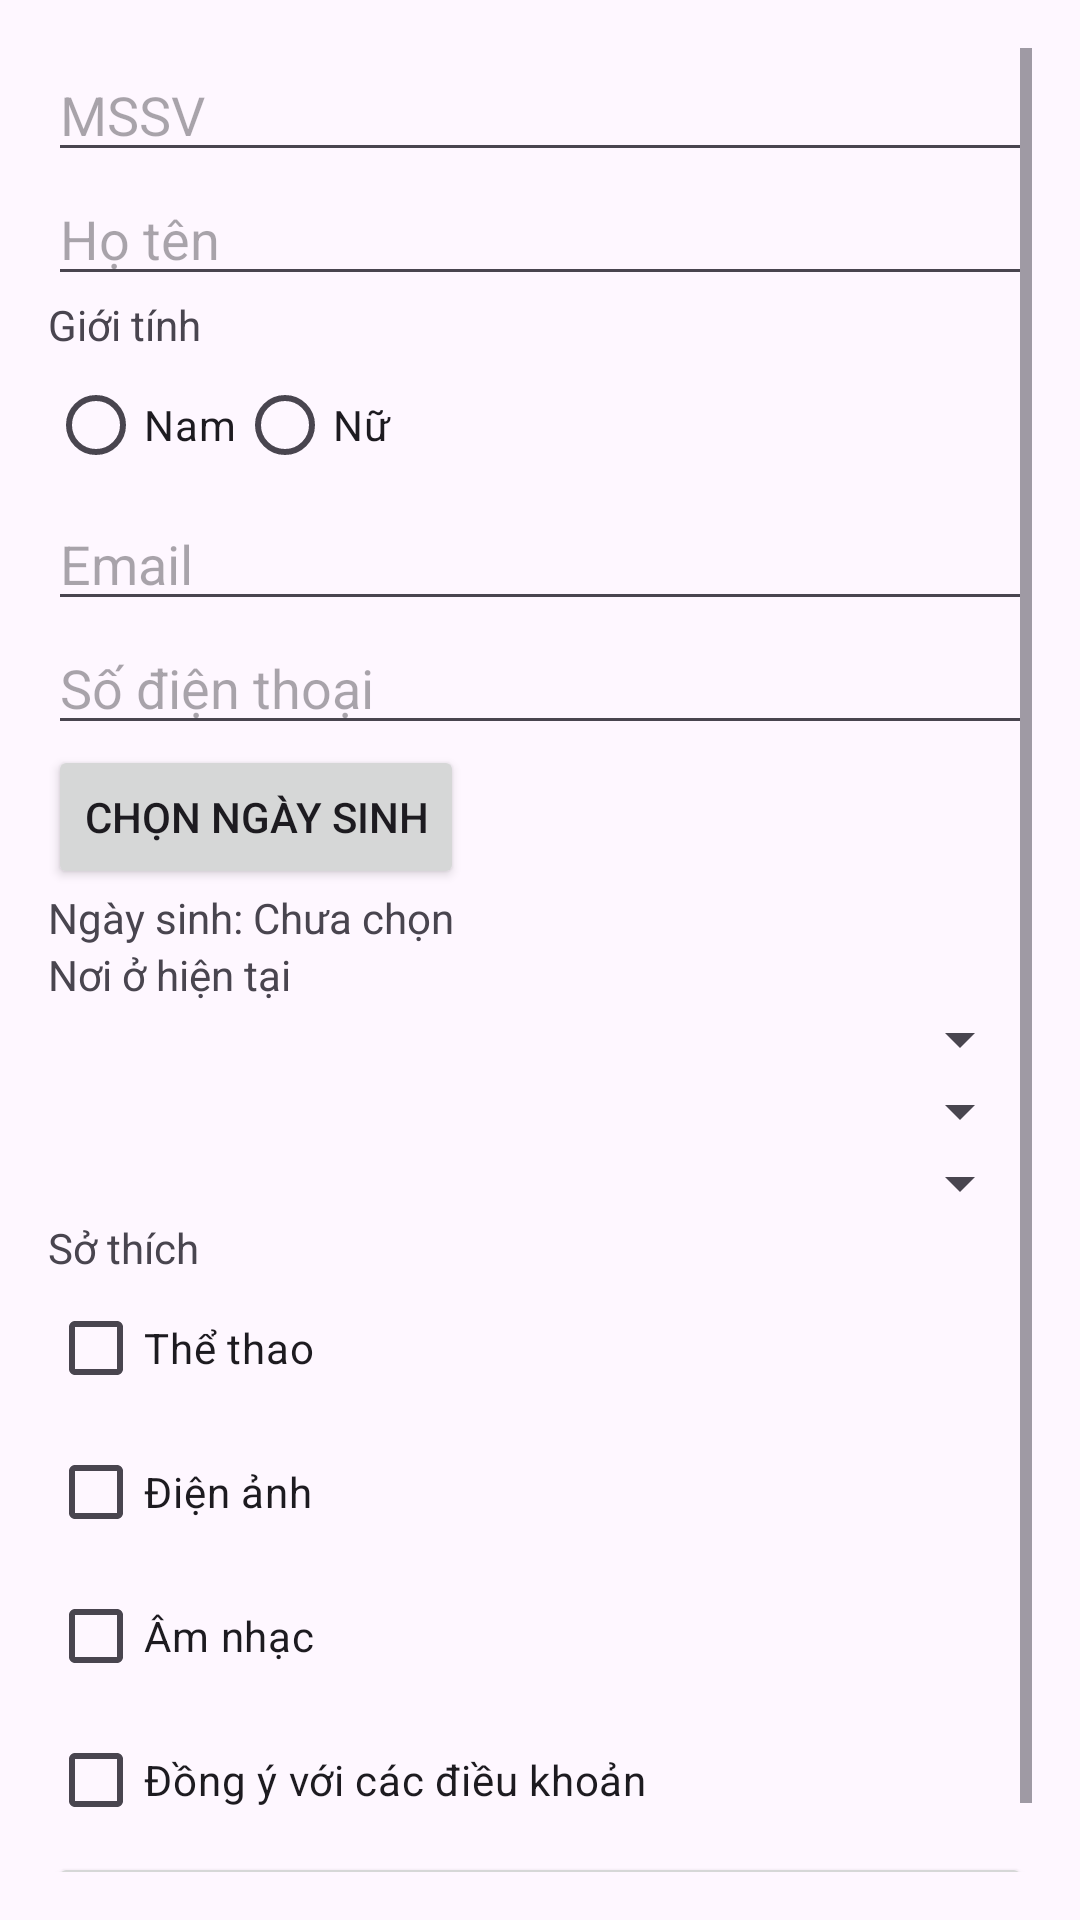

The Android layout XML behind this screen, and the referenced resources:
<!-- AndroidManifest.xml: application theme Theme.A3010 -->
<!-- res/layout/activity_b3.xml -->
<ScrollView xmlns:android="http://schemas.android.com/apk/res/android"
    android:layout_width="match_parent"
    android:layout_height="match_parent"
    android:padding="16dp">

    <LinearLayout
        android:layout_width="match_parent"
        android:layout_height="wrap_content"
        android:orientation="vertical">

        
        <EditText
            android:id="@+id/etMSSV"
            android:layout_width="match_parent"
            android:layout_height="wrap_content"
            android:hint="MSSV"
            android:inputType="text" />

        <EditText
            android:id="@+id/etName"
            android:layout_width="match_parent"
            android:layout_height="wrap_content"
            android:hint="Họ tên"
            android:inputType="textPersonName" />

        
        <TextView
            android:layout_width="wrap_content"
            android:layout_height="wrap_content"
            android:text="Giới tính" />

        <RadioGroup
            android:id="@+id/radioGroupGender"
            android:layout_width="match_parent"
            android:layout_height="wrap_content"
            android:orientation="horizontal">

            <RadioButton
                android:id="@+id/rbMale"
                android:layout_width="wrap_content"
                android:layout_height="wrap_content"
                android:text="Nam" />

            <RadioButton
                android:id="@+id/rbFemale"
                android:layout_width="wrap_content"
                android:layout_height="wrap_content"
                android:text="Nữ" />
        </RadioGroup>

        
        <EditText
            android:id="@+id/etEmail"
            android:layout_width="match_parent"
            android:layout_height="wrap_content"
            android:hint="Email"
            android:inputType="textEmailAddress" />

        <EditText
            android:id="@+id/etPhone"
            android:layout_width="match_parent"
            android:layout_height="wrap_content"
            android:hint="Số điện thoại"
            android:inputType="phone" />

        
        <Button
            android:id="@+id/btnToggleCalendar"
            android:layout_width="wrap_content"
            android:layout_height="wrap_content"
            android:text="Chọn ngày sinh" />

        <CalendarView
            android:id="@+id/calendarView"
            android:layout_width="match_parent"
            android:layout_height="wrap_content"
            android:visibility="gone" />

        <TextView
            android:id="@+id/tvSelectedDate"
            android:layout_width="wrap_content"
            android:layout_height="wrap_content"
            android:text="Ngày sinh: Chưa chọn" />

        
        <TextView
            android:layout_width="wrap_content"
            android:layout_height="wrap_content"
            android:text="Nơi ở hiện tại" />

        <Spinner
            android:id="@+id/spinnerCity"
            android:layout_width="match_parent"
            android:layout_height="wrap_content"
            android:prompt="@string/prompt_city" />

        <Spinner
            android:id="@+id/spinnerDistrict"
            android:layout_width="match_parent"
            android:layout_height="wrap_content"
            android:prompt="@string/prompt_district" />

        <Spinner
            android:id="@+id/spinnerWard"
            android:layout_width="match_parent"
            android:layout_height="wrap_content"
            android:prompt="@string/prompt_ward" />

        
        <TextView
            android:layout_width="wrap_content"
            android:layout_height="wrap_content"
            android:text="Sở thích" />

        <CheckBox
            android:id="@+id/cbSports"
            android:layout_width="wrap_content"
            android:layout_height="wrap_content"
            android:text="Thể thao" />

        <CheckBox
            android:id="@+id/cbMovies"
            android:layout_width="wrap_content"
            android:layout_height="wrap_content"
            android:text="Điện ảnh" />

        <CheckBox
            android:id="@+id/cbMusic"
            android:layout_width="wrap_content"
            android:layout_height="wrap_content"
            android:text="Âm nhạc" />

        
        <CheckBox
            android:id="@+id/cbAgree"
            android:layout_width="wrap_content"
            android:layout_height="wrap_content"
            android:text="Đồng ý với các điều khoản" />

        <Button
            android:id="@+id/btnSubmit"
            android:layout_width="match_parent"
            android:layout_height="wrap_content"
            android:text="Submit" />

    </LinearLayout>
</ScrollView>
<!-- resources referenced by this layout -->
<resources>
  <string name="prompt_city">Tỉnh/Thành</string>
  <string name="prompt_district">Quận/Huyện</string>
  <string name="prompt_ward">Phường/Xã</string>
  <style name="Theme.A3010" parent="Base.Theme.Bai1" />
  <style name="Base.Theme.Bai1" parent="Theme.Material3.DayNight.NoActionBar">
          
          
      </style>
</resources>
